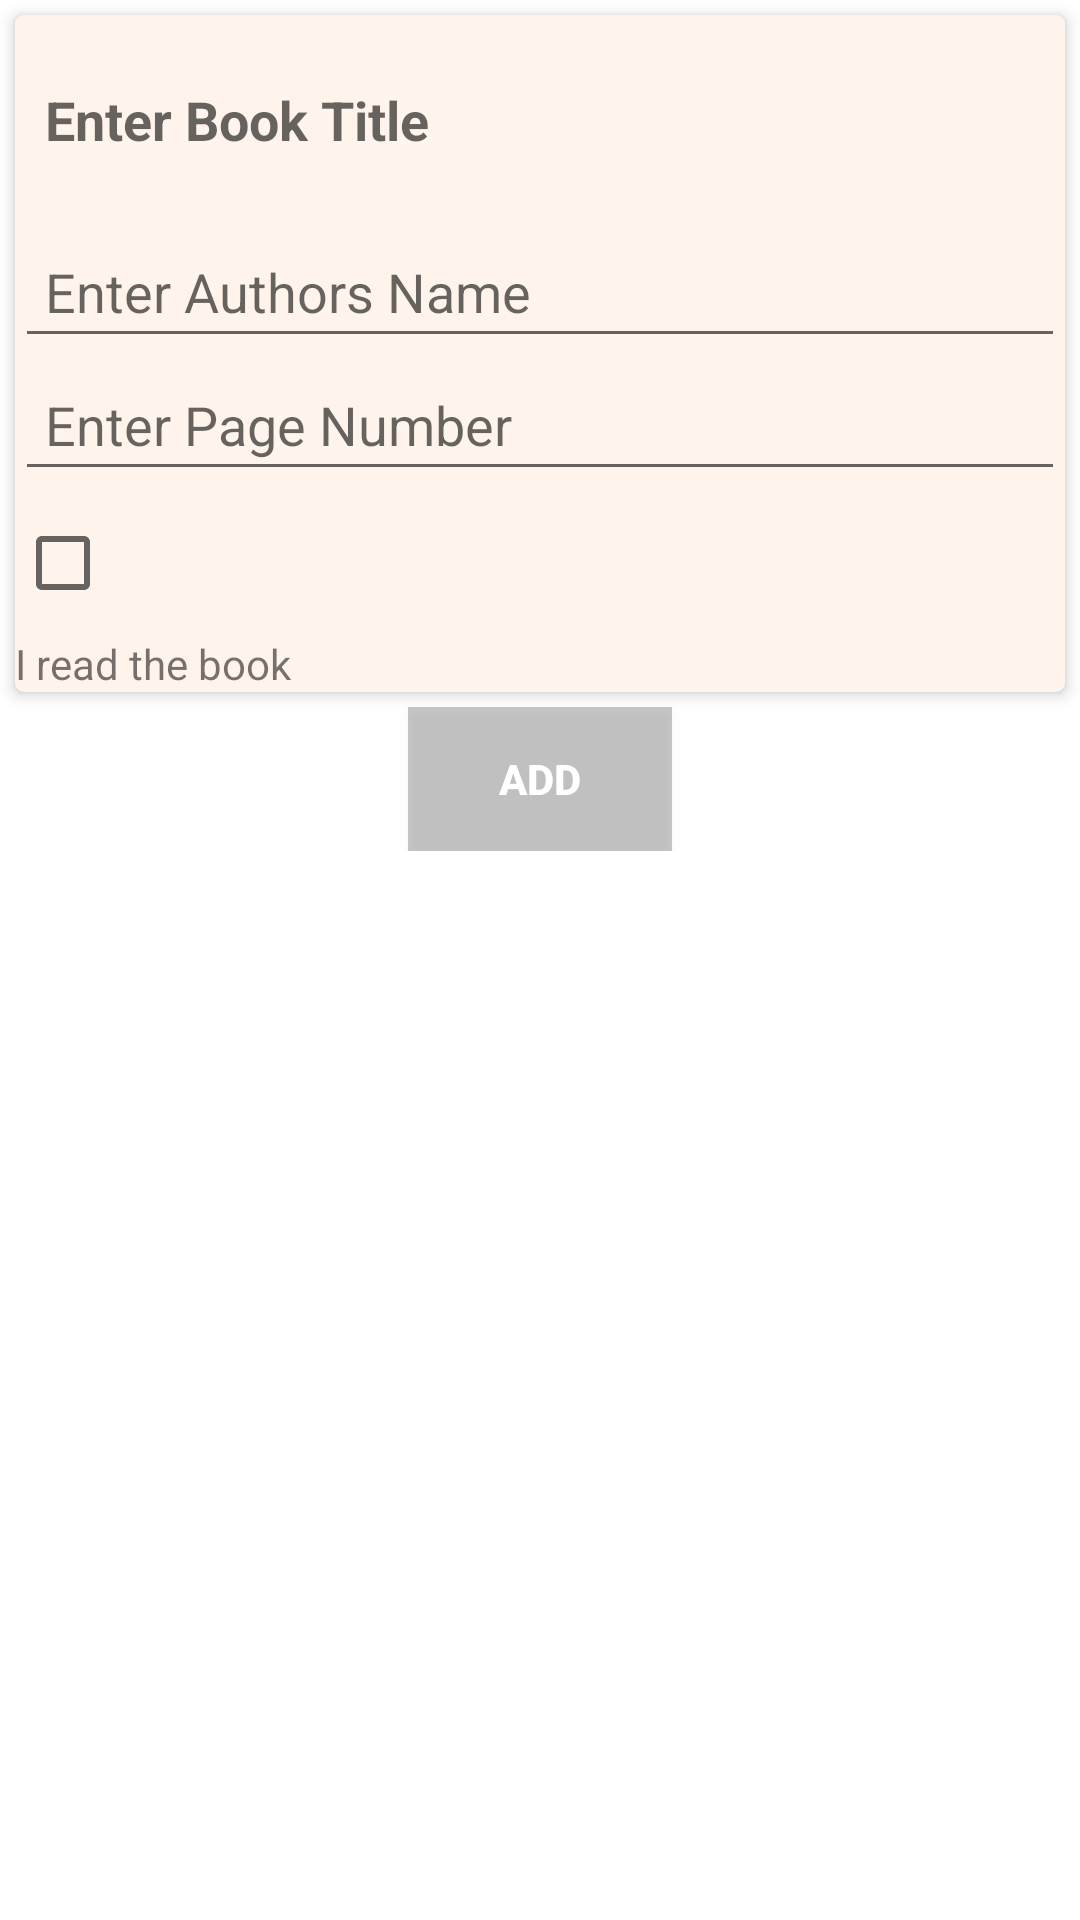

Layout XML and referenced resources for this Android screen:
<!-- AndroidManifest.xml: application theme Theme.Akbor_renginozgun_BookBouqet -->
<!-- res/layout/edit_dialog.xml -->
<?xml version="1.0" encoding="utf-8"?>
<ScrollView xmlns:android="http://schemas.android.com/apk/res/android"
    xmlns:app="http://schemas.android.com/apk/res-auto"
    xmlns:tools="http://schemas.android.com/tools"
    android:layout_width="match_parent"
    android:layout_height="match_parent"
    tools:context=".AddBookActivity">
    <LinearLayout
        android:layout_width="match_parent"
        android:layout_height="wrap_content"
        android:orientation="vertical"
        >
        <androidx.cardview.widget.CardView
            android:layout_width="match_parent"
            android:layout_height="wrap_content"
            app:cardCornerRadius="3dp"
            app:cardElevation="3dp"
            android:layout_margin="5dp"
            app:cardBackgroundColor="#fff4ec">

            <LinearLayout
                android:layout_width="match_parent"
                android:layout_height="wrap_content"
                android:orientation="vertical">

                <EditText
                    android:id="@+id/edit_title"
                    android:layout_width="match_parent"
                    android:layout_height="wrap_content"
                    android:background="@null"
                    android:hint="@string/enter_title"
                    android:minHeight="70dp"
                    android:padding="10dp"
                    android:singleLine="true"
                    android:textStyle="bold" />

                <EditText
                    android:id="@+id/edit_author"
                    android:layout_width="match_parent"
                    android:layout_height="wrap_content"
                    android:gravity="top"
                    android:hint="@string/enter_author"
                    android:minHeight="40dp"
                    android:padding="10dp" />

                <EditText
                    android:id="@+id/page"
                    android:layout_width="match_parent"
                    android:layout_height="wrap_content"
                    android:gravity="top"
                    android:hint="@string/enter_page"
                    android:minHeight="40dp"
                    android:padding="10dp" />
                <CheckBox
                    android:id="@+id/check2"
                    android:layout_width="match_parent"
                    android:layout_height="wrap_content" />

                <TextView
                    android:id="@+id/Info"
                    android:layout_width="match_parent"
                    android:layout_height="wrap_content"
                    android:text="@string/enter_read" />


            </LinearLayout>
        </androidx.cardview.widget.CardView>

        <Button
            android:id="@+id/saveButton"
            style="@style/Base.Widget.AppCompat.Button.Colored"
            android:layout_width="wrap_content"
            android:layout_height="wrap_content"
            android:layout_gravity="center"
            android:background="@color/cardview_shadow_start_color"

            android:text="@string/save_button"
            android:textStyle="bold" />

    </LinearLayout>

</ScrollView>
<!-- resources referenced by this layout -->
<resources>
  <string name="enter_author">Enter Authors Name</string>
  <string name="enter_page">Enter Page Number</string>
  <string name="enter_read">I read the book</string>
  <string name="enter_title">Enter Book Title</string>
  <string name="save_button">Add</string>
  <style name="Theme.Akbor_renginozgun_BookBouqet" parent="Theme.MaterialComponents.DayNight.DarkActionBar">
          
          <item name="colorPrimary">@color/purple_500</item>
          <item name="colorPrimaryVariant">@color/purple_700</item>
          <item name="colorOnPrimary">@color/purple_200</item>
          
          <item name="colorSecondary">@color/teal_200</item>
          <item name="colorSecondaryVariant">@color/teal_700</item>
          <item name="colorOnSecondary">@color/black</item>
          
          <item name="android:statusBarColor" tools:targetApi="l">?attr/colorPrimaryVariant</item>
          
      </style>
  <!-- not gathered from this repository: default colours our renderer supplied (Android Studio template values) -->
  <color name="purple_200">#FFBB86FC</color>
  <color name="purple_500">#FF6200EE</color>
  <color name="purple_700">#FF3700B3</color>
  <color name="teal_200">#FF03DAC5</color>
  <color name="teal_700">#FF018786</color>
  <color name="black">#FF000000</color>
</resources>
